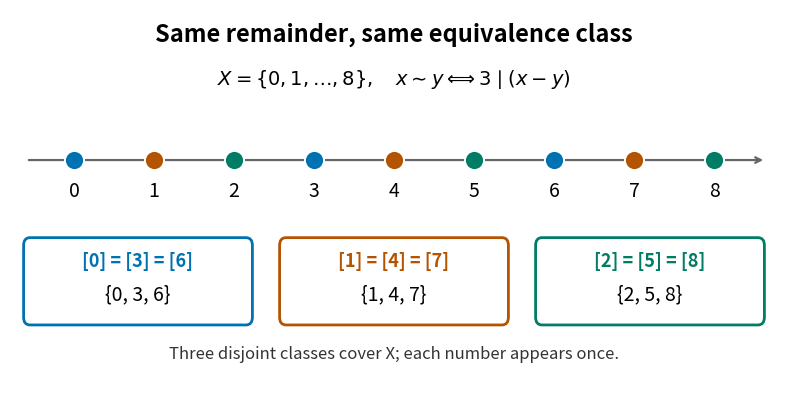

Python code for this plot:
"""Draw finite modulo-three classes; run from _media with Python 3.14.

Uses the repository's matplotlib dependency and writes a PNG to the cwd.
"""

from pathlib import Path

import matplotlib

matplotlib.use("Agg")
import matplotlib.pyplot as plt
from matplotlib.patches import FancyBboxPatch


def main():
    colors = ["#0072B2", "#B45400", "#007D64"]
    fig, ax = plt.subplots(figsize=(8, 3.9), dpi=130, facecolor="white")
    ax.set(xlim=(-0.8, 8.8), ylim=(-2.35, 1.55))
    ax.axis("off")
    ax.text(4, 1.22, "Same remainder, same equivalence class", ha="center",
            fontsize=17, weight="bold")
    ax.text(4, 0.78, r"$X=\{0,1,\ldots,8\},\quad x\sim y\Longleftrightarrow 3\mid(x-y)$",
            ha="center", fontsize=14)
    ax.annotate("", xy=(8.65, 0), xytext=(-0.6, 0),
                arrowprops={"arrowstyle": "->", "color": "#666666", "lw": 1.6})
    for n in range(9):
        ax.scatter(n, 0, s=190, color=colors[n % 3], edgecolor="white",
                   linewidth=1.4, zorder=3)
        ax.text(n, -0.38, str(n), ha="center", fontsize=14)
    for r, x in enumerate((0.8, 4, 7.2)):
        ax.add_patch(FancyBboxPatch((x-1.35, -1.62), 2.7, 0.74,
                     boxstyle="round,pad=0.08", edgecolor=colors[r],
                     facecolor="white", linewidth=2))
        ax.text(x, -1.10, f"[{r}] = [{r+3}] = [{r+6}]", ha="center",
                fontsize=13, color=colors[r], weight="bold")
        ax.text(x, -1.44, "{" + ", ".join(str(n) for n in range(r, 9, 3)) + "}",
                ha="center", fontsize=14)
    ax.text(4, -2.05, "Three disjoint classes cover X; each number appears once.",
            ha="center", fontsize=12, color="#333333")
    fig.subplots_adjust(left=0.02, right=0.98, top=0.99, bottom=0.02)
    fig.savefig(Path("equivalence-classes-modulo-three.png"),
                facecolor="white", transparent=False)
    plt.close(fig)


if __name__ == "__main__":
    main()
